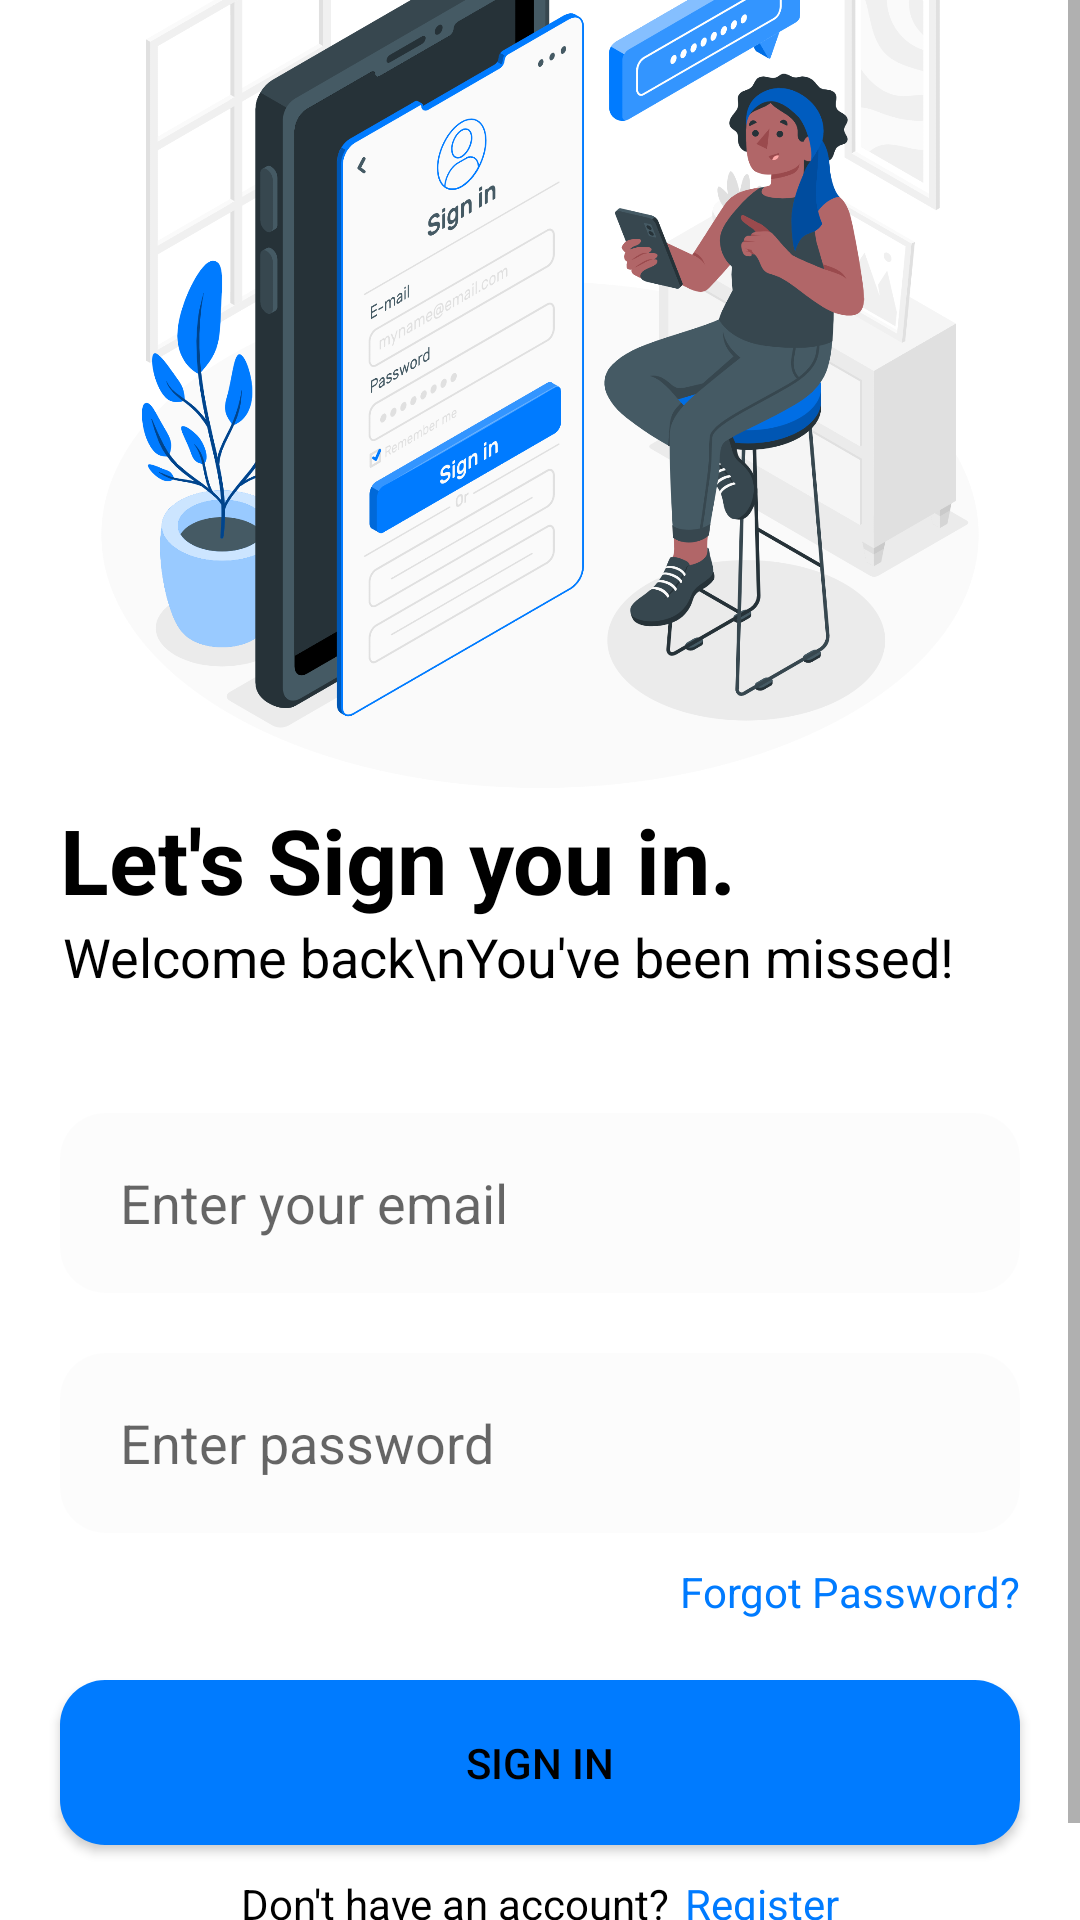

This screen was rendered from an Android layout file. Write that file and the resources it references.
<!-- AndroidManifest.xml: application theme Theme.DisasterGuard -->
<!-- res/layout/activity_login_screen.xml -->
<?xml version="1.0" encoding="utf-8"?>
<ScrollView xmlns:android="http://schemas.android.com/apk/res/android"
    xmlns:app="http://schemas.android.com/apk/res-auto"
    xmlns:tools="http://schemas.android.com/tools"
    android:layout_width="match_parent"
    android:layout_height="match_parent"
    tools:context=".LoginScreen">

    <LinearLayout
        android:layout_width="match_parent"
        android:layout_height="wrap_content"
        android:orientation="vertical"
        android:layout_gravity="center"
        android:gravity="center">

        <ImageView
            android:id="@+id/imageView"
            android:layout_width="400dp"
            android:layout_height="300dp"
            android:src="@drawable/img3" />

        <TextView
            android:id="@+id/tvHeading"
            android:layout_width="match_parent"
            android:layout_height="wrap_content"
            android:text="Let's Sign you in."
            android:layout_marginLeft="20dp"
            android:layout_marginRight="20dp"
            android:textSize="30sp"
            android:textStyle="bold" />

        <TextView
            android:id="@+id/tvHeading2"
            android:layout_width="match_parent"
            android:layout_height="wrap_content"
            android:text="Welcome back\nYou've been missed!"
            android:layout_marginLeft="14dp"
            android:textSize="18sp" />

        <EditText
            android:id="@+id/etEmail"
            android:layout_width="match_parent"
            android:layout_height="60dp"
            android:hint="Enter your email"
            android:background="@drawable/edit_background"
            android:drawableStart="@drawable/baseline_mail_24"
            android:drawablePadding="15dp"
            android:inputType="textEmailAddress"
            android:paddingStart="20dp"
            android:layout_marginStart="20dp"
            android:layout_marginEnd="20dp"
            android:layout_marginTop="40dp" />

        <EditText
            android:id="@+id/etPass"
            android:layout_width="match_parent"
            android:layout_height="60dp"
            android:hint="Enter password"
            android:background="@drawable/edit_background"
            android:drawableStart="@drawable/baseline_lock_24"
            android:drawablePadding="15dp"
            android:inputType="textPassword"
            android:paddingStart="20dp"
            android:layout_marginStart="20dp"
            android:layout_marginEnd="20dp"
            android:layout_marginTop="20dp" />

        <TextView
            android:id="@+id/tvForgotPassword"
            android:layout_width="wrap_content"
            android:layout_height="wrap_content"
            android:text="Forgot Password?"
            android:layout_marginTop="10dp"
            android:layout_gravity="end"
            android:layout_marginEnd="20dp"
            android:textColor="@color/cyan" />

        <Button
            android:id="@+id/btnSignin"
            android:layout_width="match_parent"
            android:layout_height="55dp"
            android:text="Sign in"
            android:background="@drawable/rounded_button"
            android:layout_marginStart="20dp"
            android:layout_marginEnd="20dp"
            android:layout_marginTop="20dp" />

        <RelativeLayout
            android:id="@+id/relativeLayout"
            android:layout_width="wrap_content"
            android:layout_height="wrap_content"
            android:layout_marginTop="10dp"
            android:layout_marginBottom="30dp">

            <TextView
                android:id="@+id/tv1"
                android:layout_width="wrap_content"
                android:layout_height="wrap_content"
                android:text="Don't have an account?" />

            <TextView
                android:id="@+id/tvRegister"
                android:layout_width="wrap_content"
                android:layout_height="wrap_content"
                android:text="Register"
                android:layout_toRightOf="@id/tv1"
                android:layout_marginLeft="5dp"
                android:textColor="@color/cyan" />

        </RelativeLayout>

    </LinearLayout>
</ScrollView>
<!-- resources referenced by this layout -->
<resources>
  <color name="cyan">#007BFF</color>
  <!-- drawable edit_background (drawable) -->
  <?xml version="1.0" encoding="utf-8"?>
  <selector xmlns:android="http://schemas.android.com/apk/res/android">
      <item android:state_enabled="true" android:state_focused="true">
          <shape android:shape="rectangle">
              <solid android:color="#03000000" />
              <corners android:radius="15dp" />
              <stroke android:color="@color/cyan" android:width="1dp" />
          </shape>
      </item>
  
      <item android:state_enabled="true" android:state_focused="false">
          <shape android:shape="rectangle">
              <solid android:color="#03000000" />
              <corners android:radius="15dp" />
              
          </shape>
      </item>
  </selector>
  <!-- drawable img3: png bitmap (drawable, 560407 bytes) -->
  <!-- drawable rounded_button (drawable) -->
  <?xml version="1.0" encoding="utf-8"?>
  <shape xmlns:android="http://schemas.android.com/apk/res/android"
      android:shape="rectangle">
      <corners android:radius="15dp" /> 
      <solid android:color="@color/cyan" /> 
  </shape>
  <style name="Theme.DisasterGuard" parent="Theme.MaterialComponents.DayNight.NoActionBar">
          
          
          <item name="colorPrimary">@color/cyan</item>
          <item name="colorPrimaryVariant">@color/cyan</item>
          <item name="colorOnPrimary">@color/white</item>
          <item name="android:textColor">@color/black</item>
          
          <item name="colorSecondary">@color/cyan</item>
          <item name="colorSecondaryVariant">@color/cyan</item>
          <item name="colorOnSecondary">@color/white</item>
          
          <item name="android:statusBarColor">?attr/colorPrimaryVariant</item>
          
          <item name="actionOverflowButtonStyle">@style/Threedotcolor</item>
          
      </style>
  <color name="white">#FFFFFFFF</color>
  <color name="black">#FF000000</color>
  <style name="Threedotcolor" parent="Widget.AppCompat.ActionButton.Overflow">
          <item name="tint">#FFFFFF</item>
      </style>
</resources>
